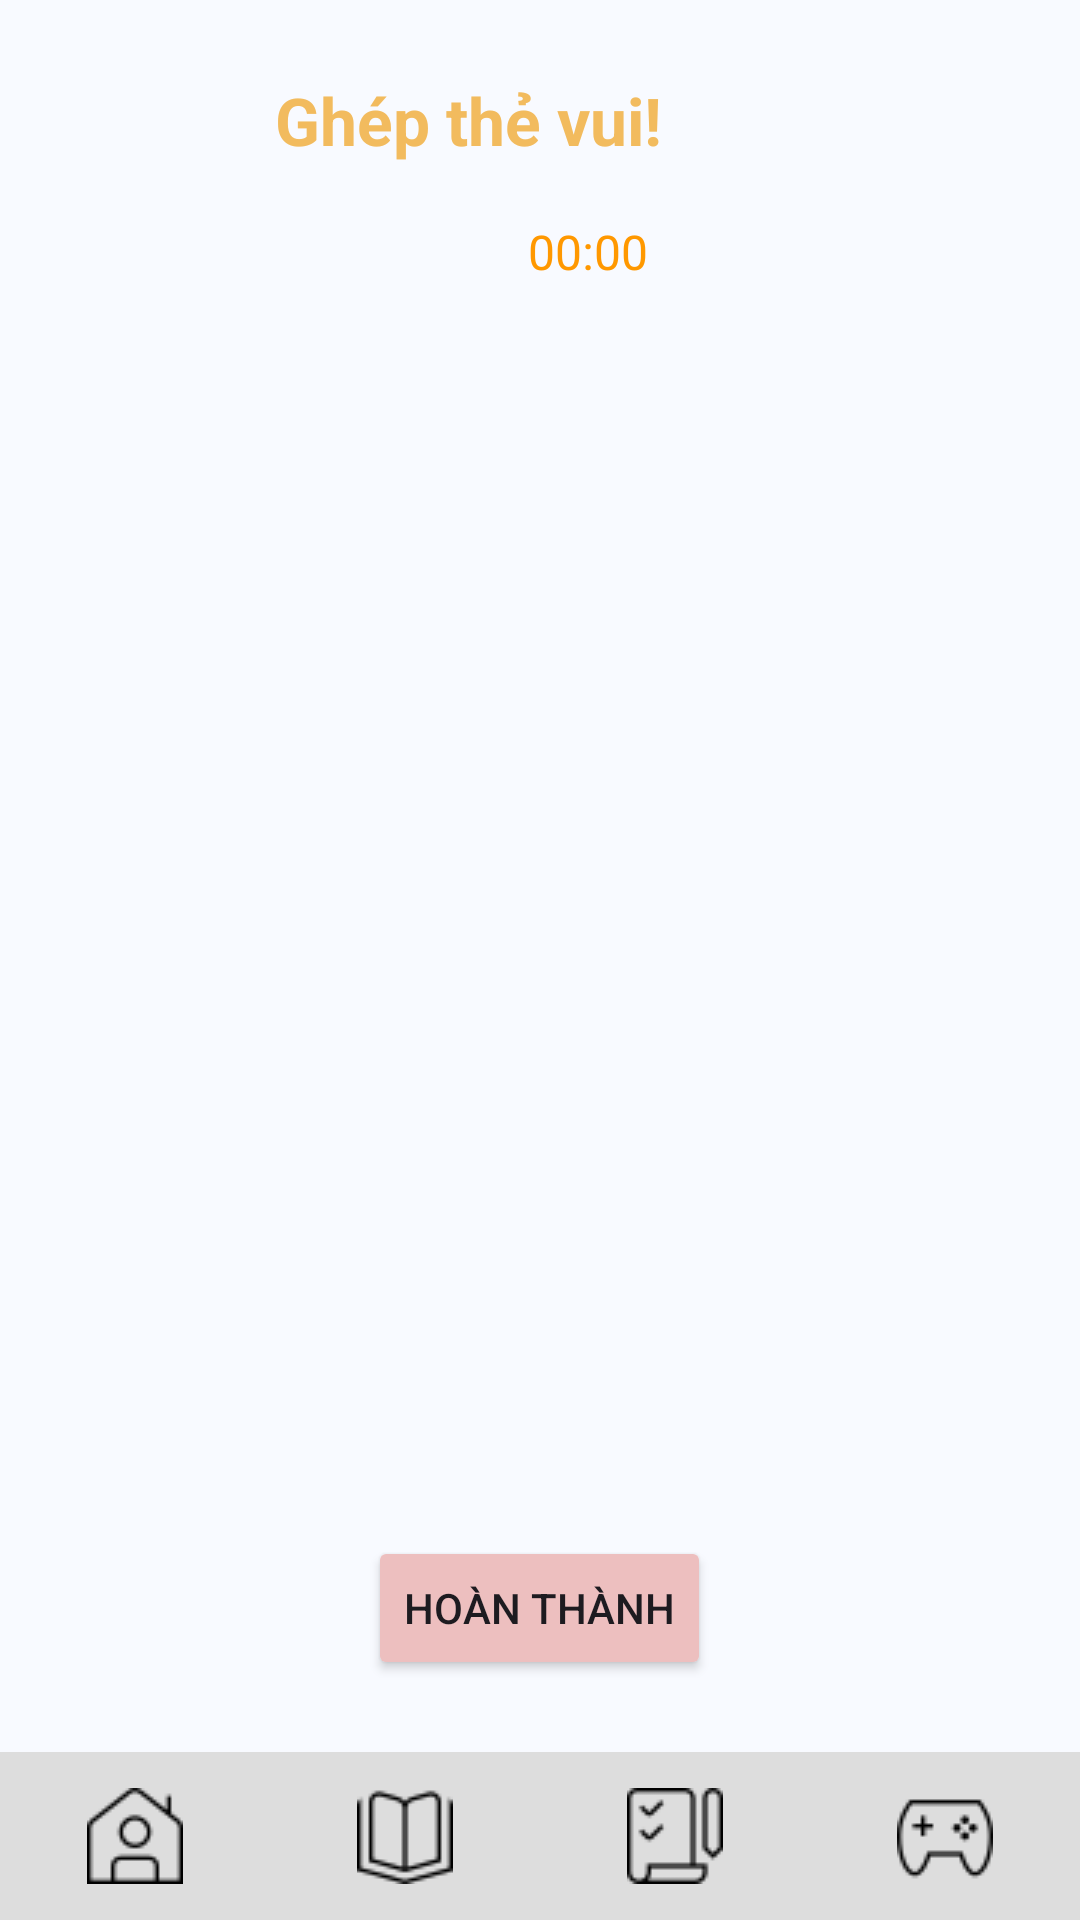

The Android layout XML behind this screen, and the referenced resources:
<!-- AndroidManifest.xml: application theme Theme.MiniVocabularyWithP2L -->
<!-- res/layout/trang_gheptu.xml -->
<?xml version="1.0" encoding="utf-8"?>
<androidx.coordinatorlayout.widget.CoordinatorLayout
    xmlns:android="http://schemas.android.com/apk/res/android"
    xmlns:app="http://schemas.android.com/apk/res-auto"
    xmlns:tools="http://schemas.android.com/tools"
    android:id="@+id/main"
    android:layout_width="match_parent"
    android:layout_height="match_parent"
    android:background="#F8FAFF"
    android:fitsSystemWindows="true"
    tools:context="com.example.gheptu.GhepTuActivity">

    
    <LinearLayout
        android:layout_width="match_parent"
        android:layout_height="match_parent"
        android:orientation="vertical">


        <LinearLayout
            android:layout_width="match_parent"
            android:layout_height="wrap_content"
            android:gravity="center_vertical"
            android:orientation="horizontal"
            android:paddingTop="16dp"
            android:paddingHorizontal="16dp">


            <TextView
                android:id="@+id/tvTitle"
                android:layout_width="0dp"
                android:layout_height="wrap_content"
                android:layout_weight="1"
                android:gravity="center"
                android:text="Ghép thẻ vui!"
                android:textColor="#F2BB5E"
                android:textSize="22sp"
                android:textStyle="bold" />

            <ImageButton
                android:id="@+id/imbtnQuanLiTu"
                android:layout_width="48dp"
                android:layout_height="48dp"
                android:background="?attr/selectableItemBackgroundBorderless"
                android:contentDescription="Quản lý từ vựng"
                android:src="@drawable/quan_li" />
        </LinearLayout>

        
        <LinearLayout
            android:layout_width="match_parent"
            android:layout_height="wrap_content"
            android:gravity="center"
            android:orientation="horizontal"
            android:paddingVertical="8dp">

            <ImageView
                android:layout_width="24dp"
                android:layout_height="24dp"
                android:layout_marginEnd="8dp"
                android:contentDescription="dong ho"
                android:src="@drawable/clock" />

            <TextView
                android:id="@+id/tvTimer"
                android:layout_width="wrap_content"
                android:layout_height="wrap_content"
                android:text="00:00"
                android:textColor="#FF9800"
                android:textSize="16sp" />
        </LinearLayout>


        <GridLayout
            android:id="@+id/gridLayout"
            android:layout_width="match_parent"
            android:layout_height="0dp"
            android:layout_weight="1"
            android:alignmentMode="alignMargins"
            android:columnCount="3"
            android:padding="16dp"/>

        
        <Button
            android:id="@+id/btnHoanThanh"
            android:layout_width="wrap_content"
            android:layout_height="wrap_content"
            android:layout_gravity="center"
            android:layout_marginTop="8dp"
            android:layout_marginBottom="80dp"
            android:backgroundTint="#EDBFBF"
            android:text="Hoàn thành" />


    </LinearLayout>

    <include
        android:id="@+id/thanh_menu"
        layout="@layout/thanh_menu"
        android:layout_width="match_parent"
        android:layout_height="wrap_content"
        android:layout_gravity="bottom" />

</androidx.coordinatorlayout.widget.CoordinatorLayout>
<!-- res/layout/thanh_menu.xml (included above) -->
<?xml version="1.0" encoding="utf-8"?>
<LinearLayout xmlns:android="http://schemas.android.com/apk/res/android"
    android:layout_width="match_parent"
    android:layout_height="55dp"
    android:background="#DDDDDD"
    android:orientation="horizontal"
    android:weightSum="4"
    android:gravity="center_vertical">

    <ImageButton
        android:id="@+id/imbtnHome"
        android:layout_width="0dp"
        android:layout_height="match_parent"
        android:layout_weight="1"
        android:background="?attr/selectableItemBackgroundBorderless"
        android:contentDescription="Home"
        android:scaleType="centerInside"
        android:padding="12dp"
        android:src="@drawable/home" />

    <ImageButton
        android:id="@+id/imbtnHoc"
        android:layout_width="0dp"
        android:layout_height="match_parent"
        android:layout_weight="1"
        android:background="?attr/selectableItemBackgroundBorderless"
        android:contentDescription="Học từ vựng"
        android:scaleType="centerInside"
        android:padding="12dp"
        android:src="@drawable/book" />

    <ImageButton
        android:id="@+id/imbtnCheckList"
        android:layout_width="0dp"
        android:layout_height="match_parent"
        android:layout_weight="1"
        android:background="?attr/selectableItemBackgroundBorderless"
        android:contentDescription="Checklist"
        android:scaleType="centerInside"
        android:padding="12dp"
        android:src="@drawable/checklist" />

    <ImageButton
        android:id="@+id/imbtnGame"
        android:layout_width="0dp"
        android:layout_height="match_parent"
        android:layout_weight="1"
        android:background="?attr/selectableItemBackgroundBorderless"
        android:contentDescription="Game"
        android:scaleType="centerInside"
        android:padding="12dp"
        android:src="@drawable/game" />

</LinearLayout>
<!-- resources referenced by this layout -->
<resources>
  <!-- drawable book: png bitmap (drawable, 648 bytes) -->
  <!-- drawable checklist: png bitmap (drawable, 602 bytes) -->
  <!-- drawable game: png bitmap (drawable, 720 bytes) -->
  <!-- drawable home: png bitmap (drawable, 701 bytes) -->
  <style name="Theme.MiniVocabularyWithP2L" parent="Base.Theme.MiniVocabularyWithP2L" />
  <style name="Base.Theme.MiniVocabularyWithP2L" parent="Theme.Material3.DayNight">
          
          
      </style>
</resources>
